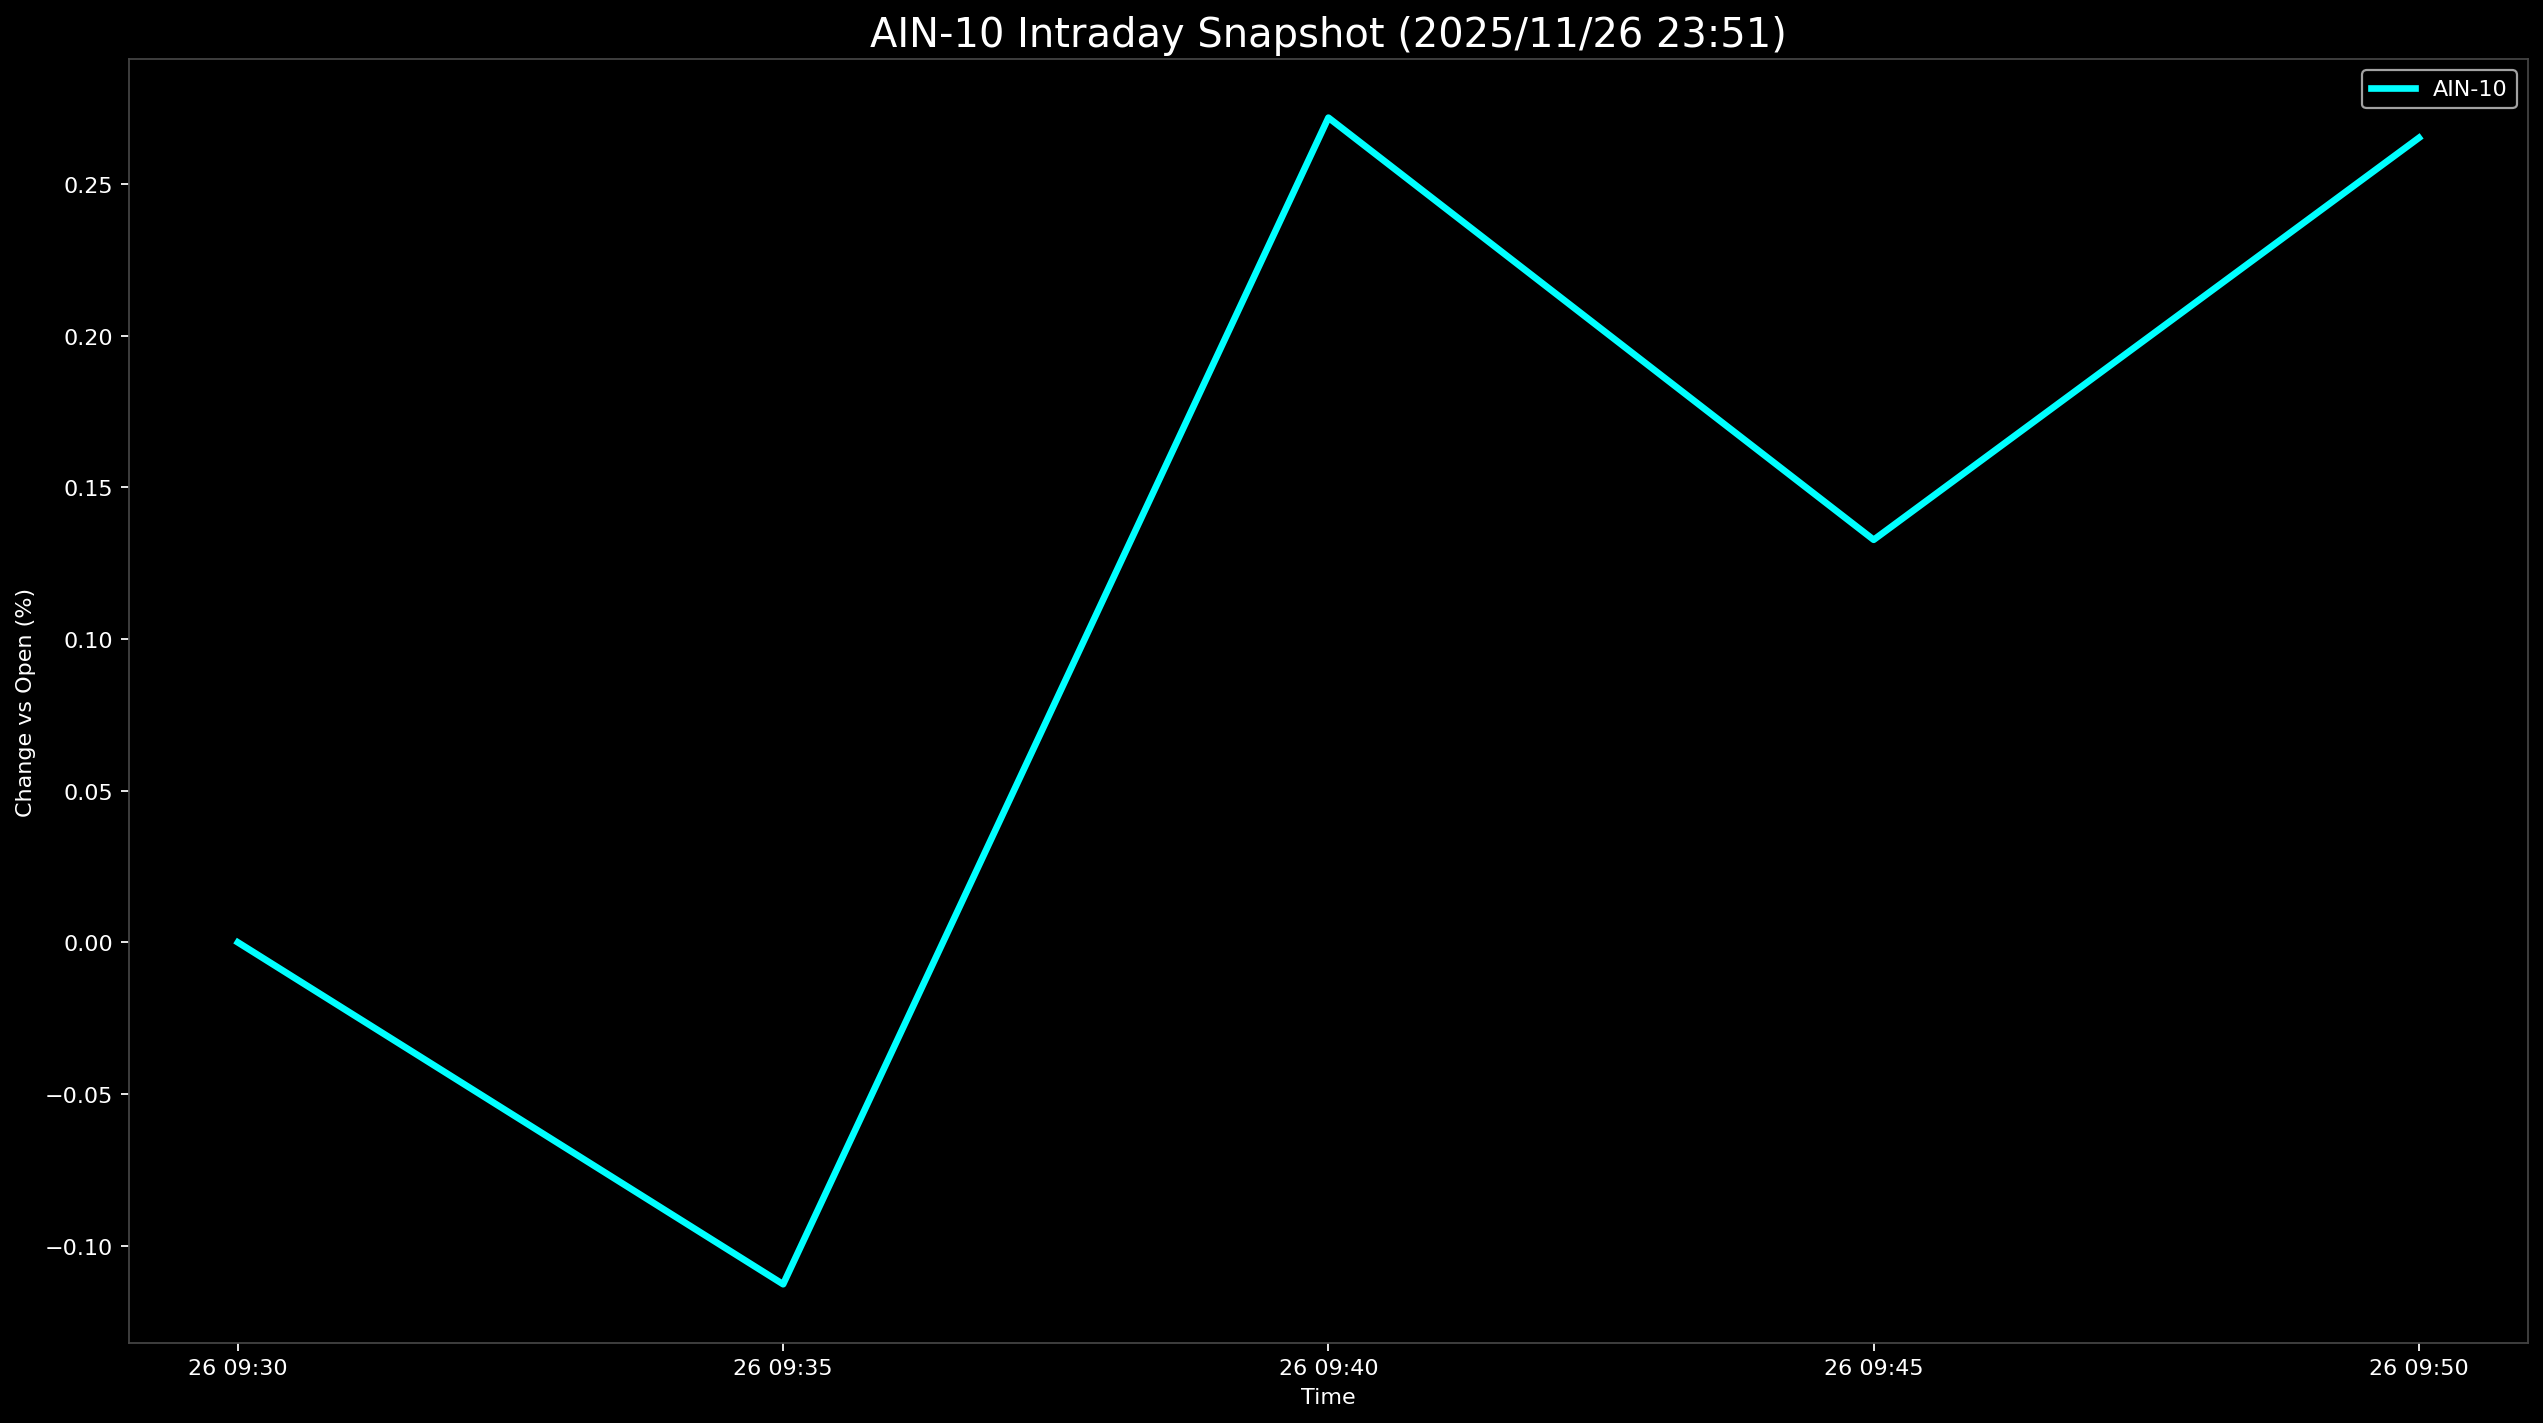

Values plotted in this chart, from the file beside it:
Datetime, AIN-10
2025-11-26 09:30:00, 0.0
2025-11-26 09:35:00, -0.1127
2025-11-26 09:40:00, 0.2719
2025-11-26 09:45:00, 0.1327
2025-11-26 09:50:00, 0.2653
